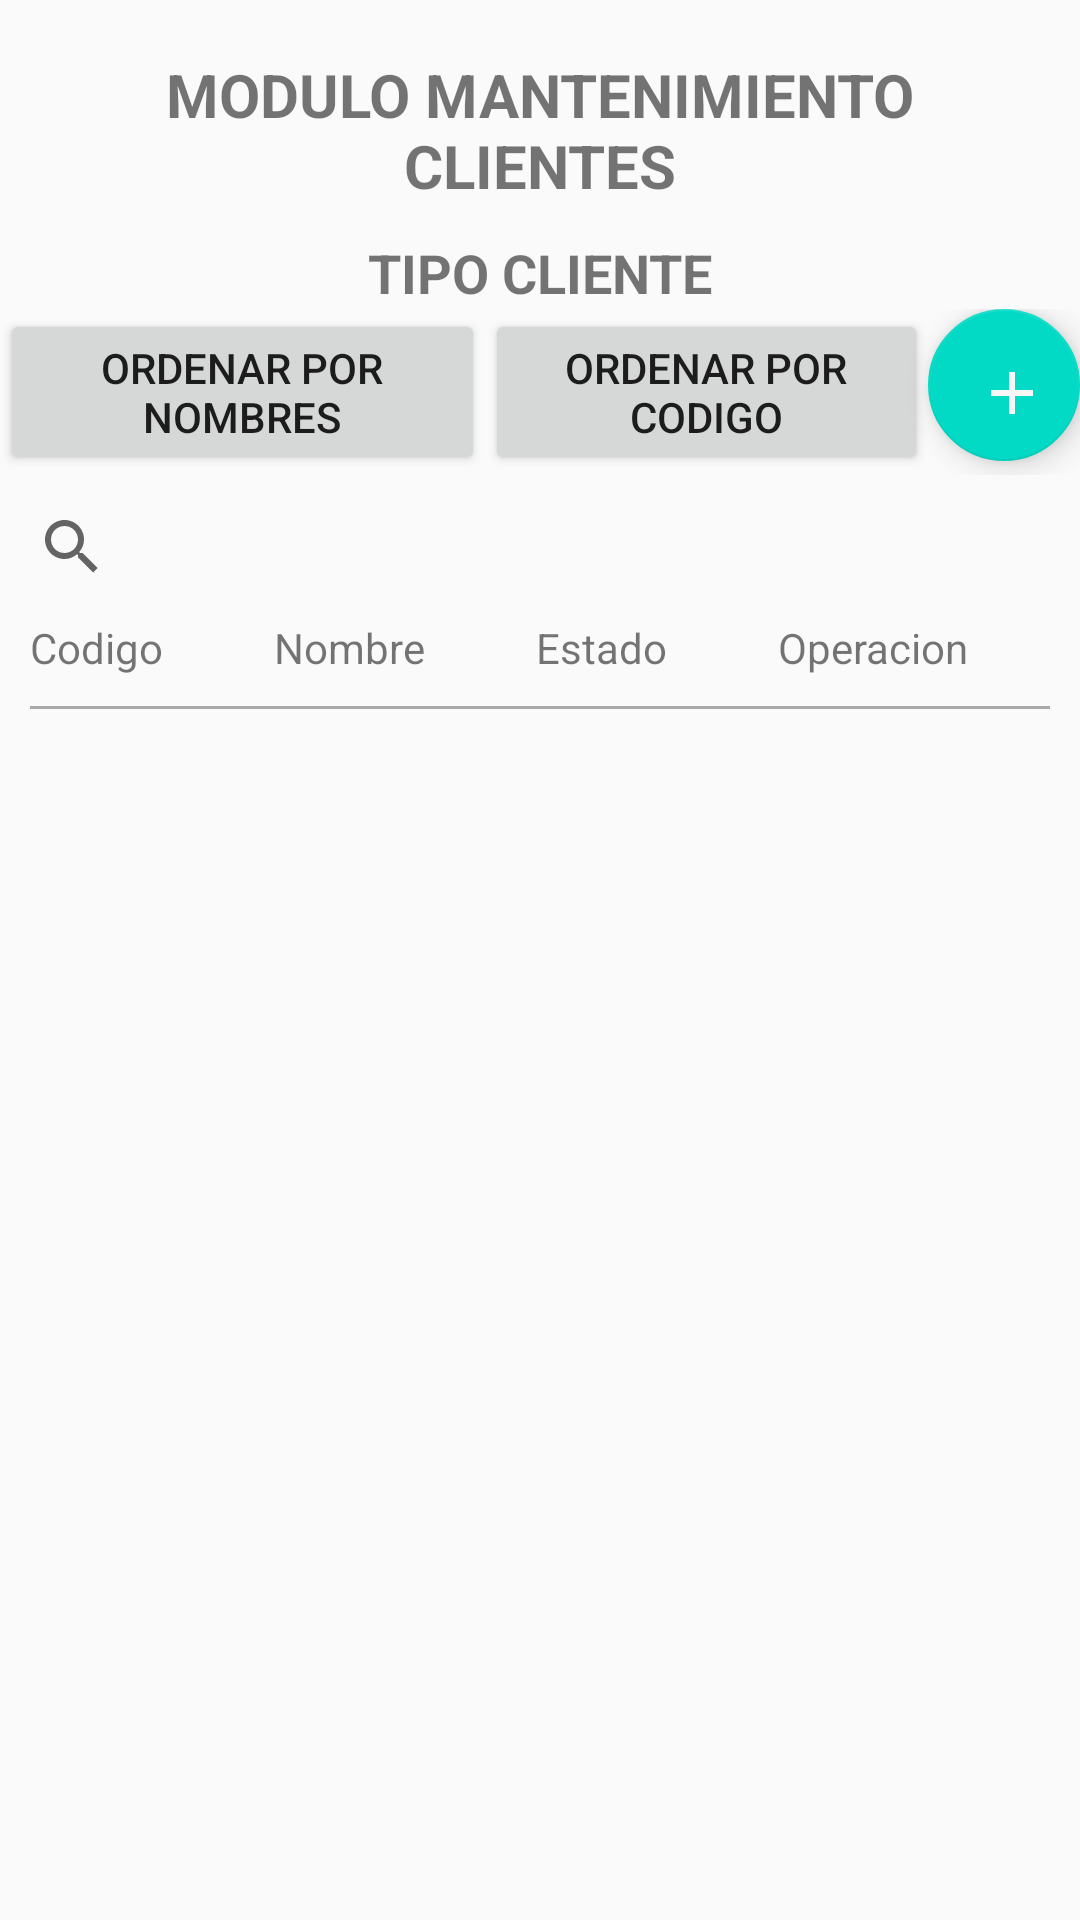

Reconstruct the res/layout file that produces this screen, plus the resources it refers to.
<!-- AndroidManifest.xml: application theme Theme.MaestroClientes -->
<!-- res/layout/activity_menu_tipo_cliente.xml -->
<?xml version="1.0" encoding="utf-8"?>
<android.support.constraint.ConstraintLayout xmlns:android="http://schemas.android.com/apk/res/android"
    xmlns:app="http://schemas.android.com/apk/res-auto"
    xmlns:tools="http://schemas.android.com/tools"
    android:layout_width="match_parent"
    android:layout_height="match_parent"
    tools:context=".TipoCliente.MenuTipoCliente">
    <LinearLayout
        android:layout_width="match_parent"
        android:layout_height="match_parent"
        android:orientation="vertical">

        <TextView
            android:id="@+id/text_home"
            android:layout_width="match_parent"
            android:layout_height="wrap_content"
            android:layout_marginStart="8dp"
            android:layout_marginTop="18sp"
            android:layout_marginEnd="8dp"
            android:text="@string/TituloModulo"
            android:textAlignment="center"
            android:textSize="20sp"
            android:textStyle="bold"
            app:layout_constraintEnd_toEndOf="parent"
            app:layout_constraintHorizontal_bias="0.0"
            app:layout_constraintStart_toStartOf="parent"
            app:layout_constraintTop_toTopOf="parent" />

        <TextView
            android:id="@+id/textView5"
            android:layout_width="match_parent"
            android:layout_height="wrap_content"
            android:layout_marginTop="10dp"
            android:gravity="center"
            android:text="@string/tituloTipoCliente"
            android:textSize="18sp"
            android:textStyle="bold" />

        <LinearLayout
            android:layout_width="match_parent"
            android:layout_height="wrap_content"
            android:orientation="horizontal">

            <Button
                android:id="@+id/button5"
                android:layout_width="167dp"
                android:layout_height="wrap_content"
                android:layout_weight="1"
                android:onClick="ordenarNombres"
                android:text="@string/nombres" />

            <Button
                android:id="@+id/button6"
                android:layout_width="153dp"
                android:layout_height="wrap_content"
                android:layout_weight="1"
                android:onClick="ordenarCodigo"
                android:text="@string/codigos" />

            <android.support.design.widget.FloatingActionButton
                android:id="@+id/floatingActionButton2"
                android:layout_width="wrap_content"
                android:layout_height="match_parent"
                android:layout_weight="1"
                android:clickable="true"
                android:onClick="agregarTipoCliente"
                app:srcCompat="@drawable/agregar" />
        </LinearLayout>

        <SearchView
            android:id="@+id/txtBuscar"
            android:layout_width="match_parent"
            android:layout_height="wrap_content">

        </SearchView>

        <LinearLayout
            android:layout_width="match_parent"
            android:layout_height="match_parent"
            android:orientation="vertical">

            <LinearLayout
                android:layout_width="match_parent"
                android:layout_height="wrap_content"
                android:gravity="center"
                android:orientation="horizontal">

                <TextView
                    android:id="@+id/textView2"
                    android:layout_width="wrap_content"
                    android:layout_height="wrap_content"
                    android:layout_marginLeft="10dp"
                    android:layout_weight="1"
                    android:gravity="left"
                    android:text="@string/codigo" />

                <TextView
                    android:id="@+id/textView3"
                    android:layout_width="wrap_content"
                    android:layout_height="wrap_content"
                    android:layout_marginLeft="10dp"
                    android:layout_weight="1"
                    android:gravity="left"
                    android:text="@string/nombre" />

                <TextView
                    android:id="@+id/textView4"
                    android:layout_width="wrap_content"
                    android:layout_height="wrap_content"
                    android:layout_weight="1"
                    android:gravity="left"
                    android:text="@string/estado"
                    android:layout_marginLeft="10dp" />

                <TextView
                    android:id="@+id/textView23"
                    android:layout_width="wrap_content"
                    android:layout_height="match_parent"
                    android:layout_marginLeft="10dp"
                    android:layout_marginRight="10dp"
                    android:layout_weight="1"
                    android:gravity="left"
                    android:text="@string/oper" />
            </LinearLayout>

            <android.support.v7.widget.AppCompatImageView
                android:layout_width="match_parent"
                android:layout_height="1dp"
                android:layout_margin="10dp"
                android:alpha="0.5"
                android:background="#585858"
                tools:ignore="MissingClass" />

            <android.support.v7.widget.RecyclerView
                android:id="@+id/listaTipoCliente"
                android:layout_width="match_parent"
                android:layout_height="wrap_content">

            </android.support.v7.widget.RecyclerView>

            <LinearLayout
                android:layout_width="match_parent"
                android:layout_height="wrap_content"
                android:gravity="right"
                android:orientation="horizontal">

            </LinearLayout>

        </LinearLayout>

    </LinearLayout>
</android.support.constraint.ConstraintLayout>
<!-- resources referenced by this layout -->
<resources>
  <!-- drawable agregar (drawable) -->
  <vector android:height="30dp" android:tint="#F6F6F6"
      android:viewportHeight="24" android:viewportWidth="24"
      android:width="30dp" xmlns:android="http://schemas.android.com/apk/res/android">
      <path android:fillColor="@android:color/white" android:pathData="M19,13h-6v6h-2v-6H5v-2h6V5h2v6h6v2z"/>
  </vector>
  <string name="TituloModulo">MODULO MANTENIMIENTO CLIENTES</string>
  <string name="codigo">Codigo</string>
  <string name="codigos">ORDENAR POR CODIGO</string>
      //Titulos taablas refereniales
  <string name="estado">Estado</string>
      //vista registro zona
  <string name="nombre">Nombre</string>
  <string name="nombres">ORDENAR POR NOMBRES</string>
  <string name="oper"> Operacion </string>
  <string name="tituloTipoCliente">TIPO CLIENTE  </string>
      //Vista Menu Cliente
  <style name="Theme.MaestroClientes" parent="Theme.AppCompat.Light.DarkActionBar">
          
          <item name="colorPrimary">@color/purple_500</item>
          <item name="colorPrimaryDark">@color/purple_700</item>
          <item name="colorAccent">@color/teal_200</item>
          
      </style>
  <!-- not gathered from this repository: default colours our renderer supplied (Android Studio template values) -->
  <color name="purple_500">#FF6200EE</color>
  <color name="purple_700">#FF3700B3</color>
  <color name="teal_200">#FF03DAC5</color>
</resources>
